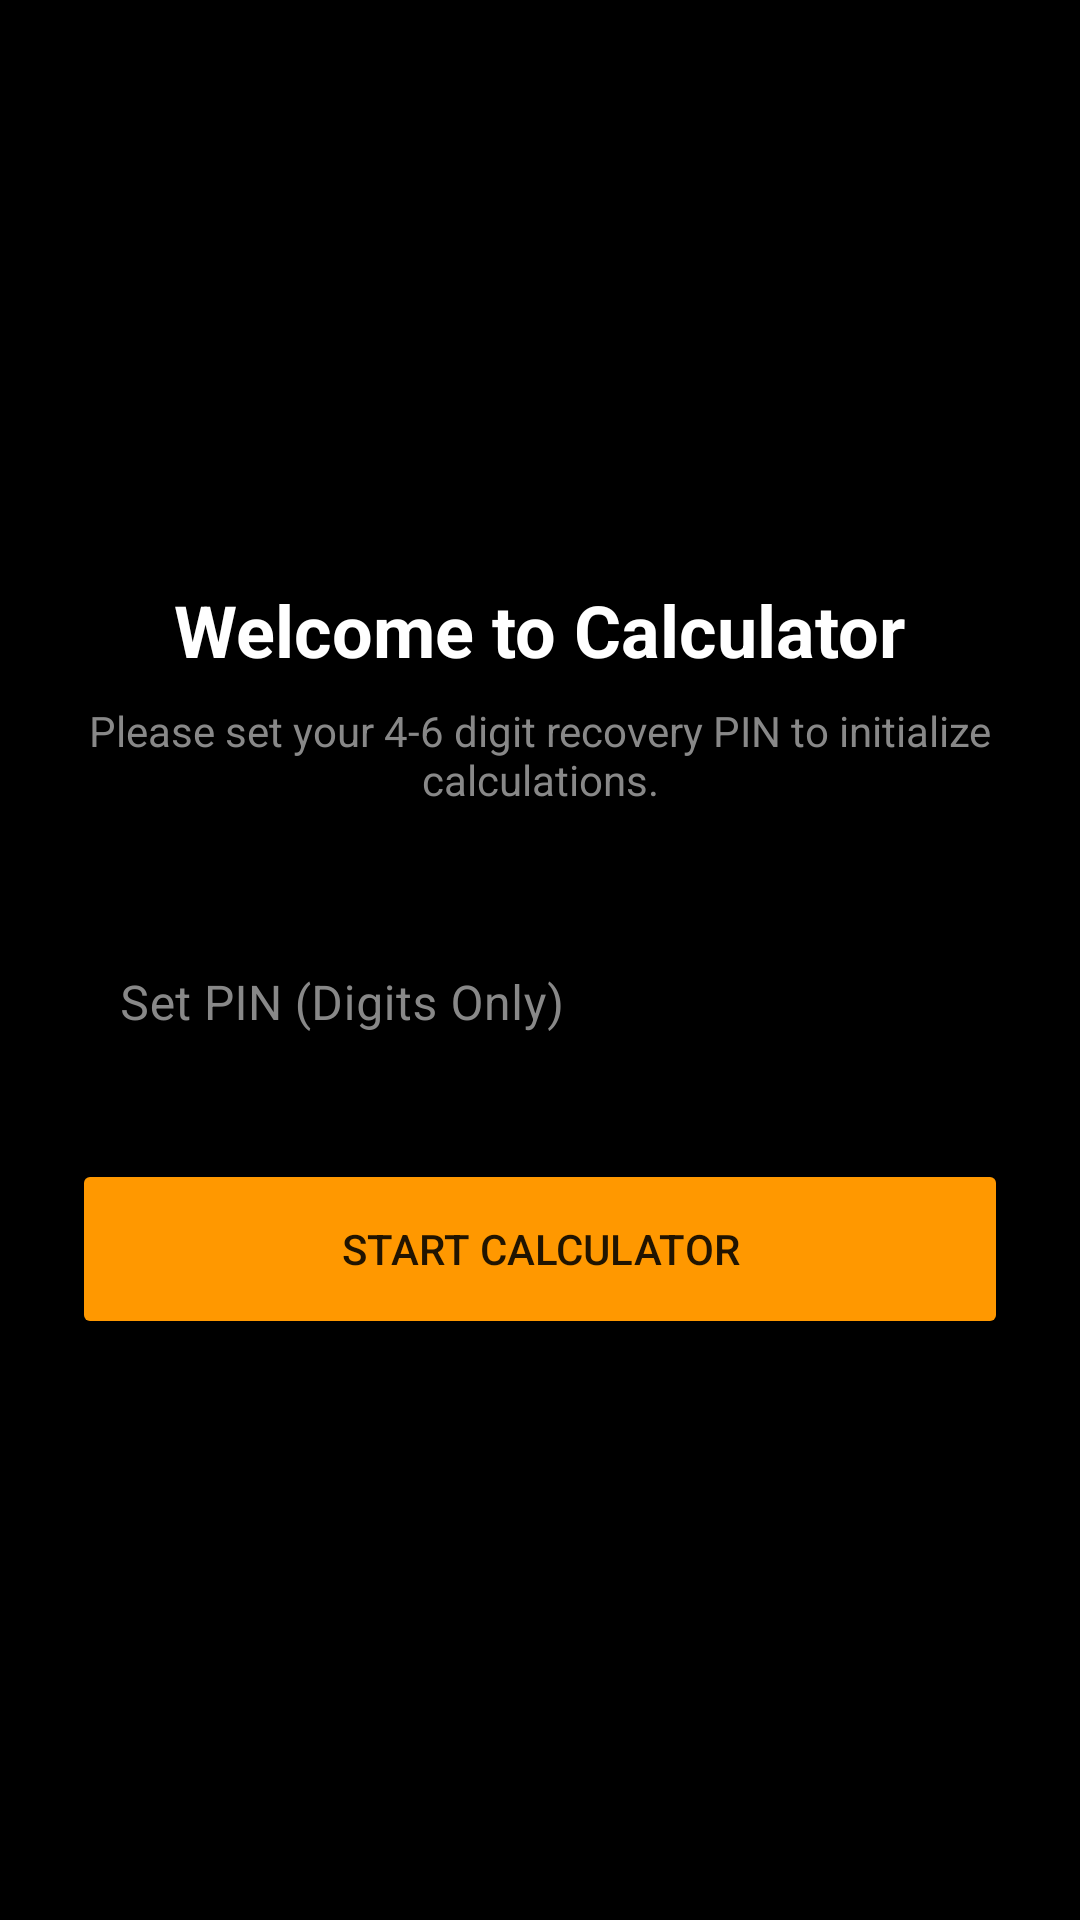

Layout XML and referenced resources for this Android screen:
<!-- AndroidManifest.xml: application theme Theme.KalkulatorVault -->
<!-- res/layout/activity_setup.xml -->
<?xml version="1.0" encoding="utf-8"?>
<LinearLayout xmlns:android="http://schemas.android.com/apk/res/android"
    android:layout_width="match_parent"
    android:layout_height="match_parent"
    android:orientation="vertical"
    android:background="@color/black"
    android:padding="24dp"
    android:gravity="center">

    <TextView
        android:id="@+id/tvSetupTitle"
        android:layout_width="wrap_content"
        android:layout_height="wrap_content"
        android:text="Welcome to Calculator"
        android:textColor="@color/white"
        android:textSize="24sp"
        android:textStyle="bold"
        android:layout_marginBottom="8dp"/>

    <TextView
        android:layout_width="wrap_content"
        android:layout_height="wrap_content"
        android:text="Please set your 4-6 digit recovery PIN to initialize calculations."
        android:textColor="@color/gray"
        android:textSize="14sp"
        android:gravity="center"
        android:layout_marginBottom="32dp"/>

    <com.google.android.material.textfield.TextInputLayout
        android:layout_width="match_parent"
        android:layout_height="wrap_content"
        style="@style/Widget.MaterialComponents.TextInputLayout.OutlinedBox"
        android:hint="Set PIN (Digits Only)"
        android:textColorHint="@color/gray">

        <com.google.android.material.textfield.TextInputEditText
            android:id="@+id/etPin"
            android:layout_width="match_parent"
            android:layout_height="wrap_content"
            android:inputType="numberPassword"
            android:maxLength="6"
            android:textColor="@color/white"/>
    </com.google.android.material.textfield.TextInputLayout>

    <Button
        android:id="@+id/btnStart"
        android:layout_width="match_parent"
        android:layout_height="60dp"
        android:text="START CALCULATOR"
        android:layout_marginTop="24dp"
        android:backgroundTint="@color/orange"/>

</LinearLayout>
<!-- resources referenced by this layout -->
<resources>
  <color name="black">#FF000000</color>
  <color name="gray">#FF888888</color>
  <color name="orange">#FFFF9800</color>
  <color name="white">#FFFFFFFF</color>
  <style name="Theme.KalkulatorVault" parent="Theme.MaterialComponents.DayNight.NoActionBar">
          <item name="colorPrimary">@color/black</item>
          <item name="colorPrimaryVariant">@color/gray</item>
          <item name="colorOnPrimary">@color/white</item>
          <item name="android:statusBarColor">@color/black</item>
      </style>
</resources>
